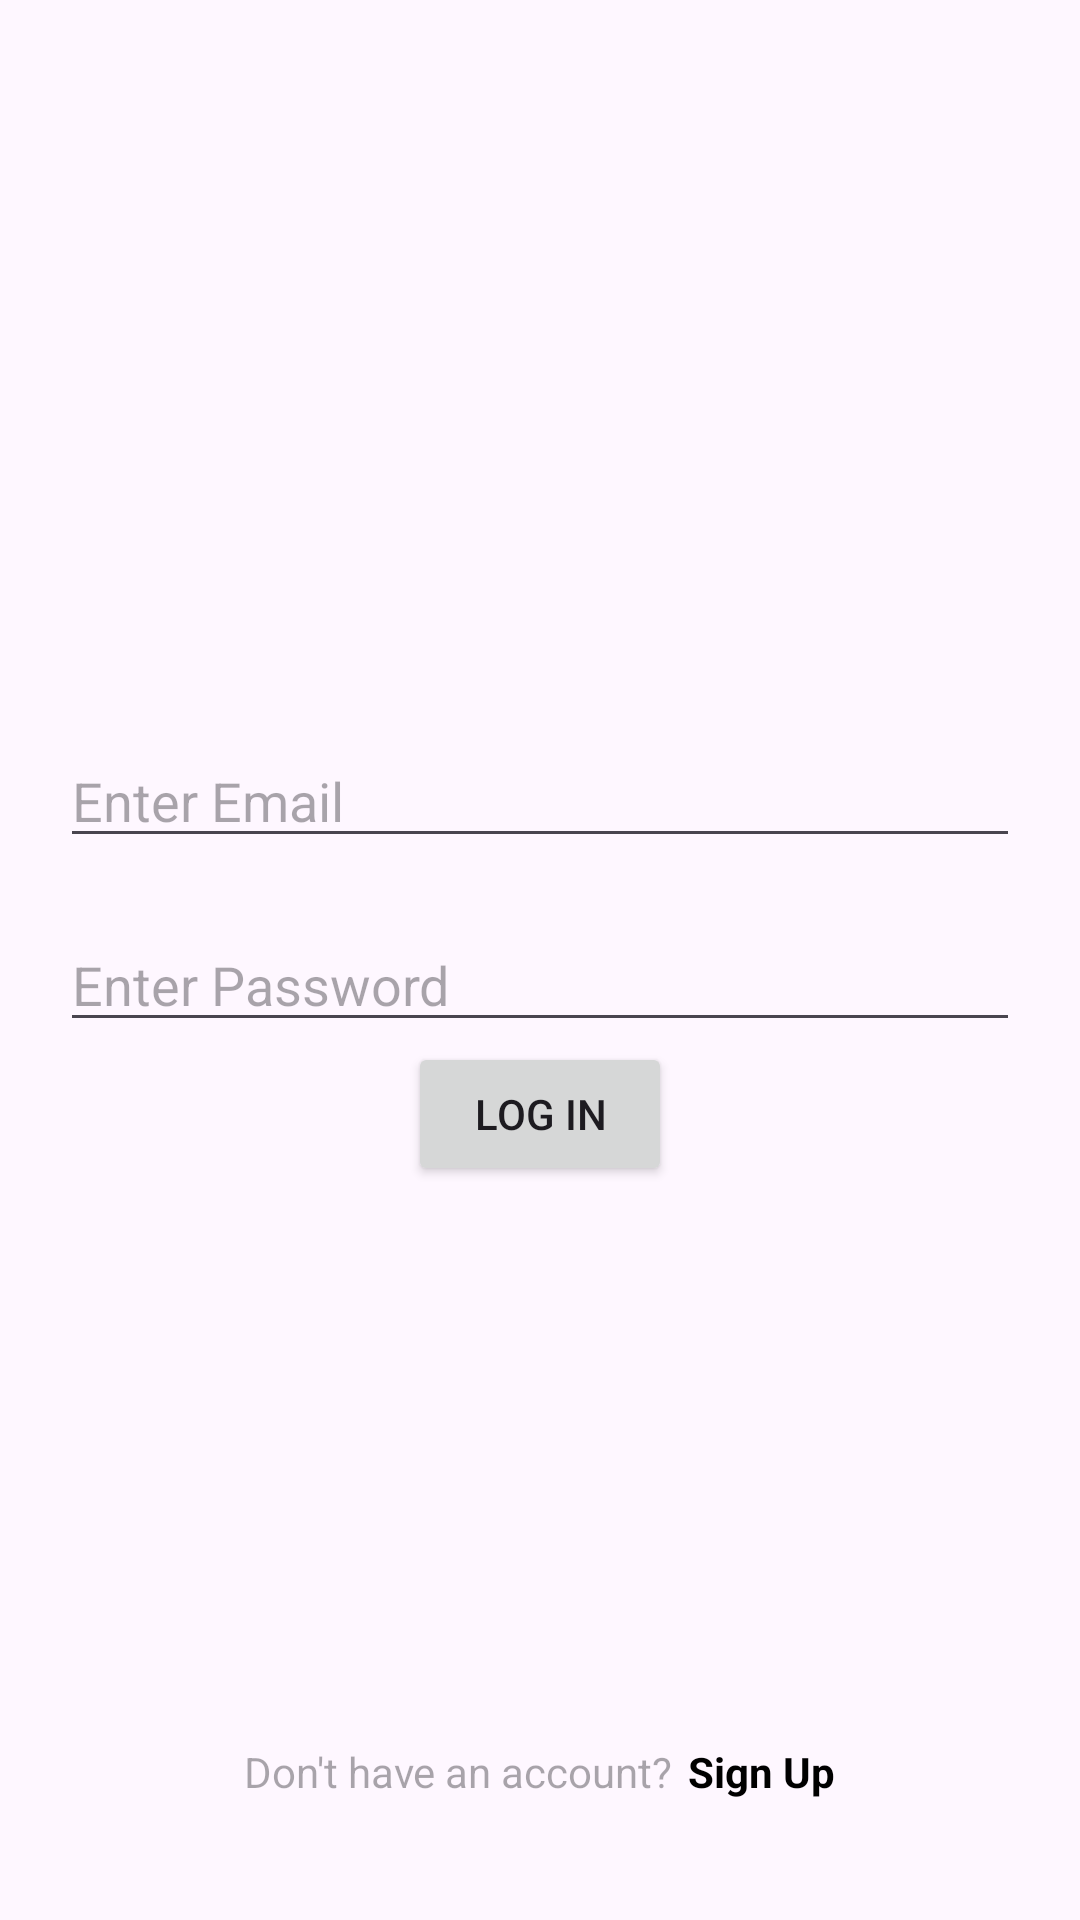

Android layout source for this screen:
<!-- AndroidManifest.xml: activity theme Theme.ShareDoc -->
<!-- res/layout/activity_log_in.xml -->
<?xml version="1.0" encoding="utf-8"?>
<RelativeLayout xmlns:android="http://schemas.android.com/apk/res/android"
    xmlns:app="http://schemas.android.com/apk/res-auto"
    xmlns:tools="http://schemas.android.com/tools"
    android:layout_width="match_parent"
    android:layout_height="match_parent"
    android:fitsSystemWindows="true"
    tools:context=".LogInActivity">

    <LinearLayout
        android:id="@+id/center_container"
        android:layout_width="match_parent"
        android:layout_height="wrap_content"
        android:layout_centerInParent="true"
        android:orientation="vertical"
        android:gravity="center"
        android:padding="20dp">

        <EditText
            android:id="@+id/email"
            android:layout_width="match_parent"
            android:layout_height="wrap_content"
            android:hint="Enter Email"/>

        <EditText
            android:id="@+id/password"
            android:layout_width="match_parent"
            android:layout_height="wrap_content"
            android:layout_marginTop="20dp"
            android:hint="Enter Password"/>

        <Button
            android:id="@+id/login_btn"
            android:layout_width="wrap_content"
            android:layout_height="wrap_content"
            android:text="Log In"/>
    </LinearLayout>

    <LinearLayout
        android:layout_width="match_parent"
        android:layout_height="wrap_content"
        android:layout_marginBottom="40dp"
        android:layout_alignParentBottom="true"
        android:gravity="center"
        android:orientation="horizontal">

        <TextView
            android:id="@+id/signup_text"
            android:layout_width="wrap_content"
            android:layout_height="wrap_content"
            android:gravity="center"
            android:hint="@string/dont_have_account"/>

        <TextView
            android:id="@+id/signup"
            android:layout_width="wrap_content"
            android:layout_height="wrap_content"
            android:gravity="center"
            android:textStyle="bold"
            android:textColor="@color/black"
            android:layout_marginStart="5dp"
            android:text="@string/sign_up"/>

    </LinearLayout>

</RelativeLayout>
<!-- resources referenced by this layout -->
<resources>
  <string name="dont_have_account">Don\'t have an account?</string>
  <string name="sign_up">Sign Up</string>
  <style name="Theme.ShareDoc" parent="Base.Theme.ShareDoc" />
  <style name="Base.Theme.ShareDoc" parent="Theme.Material3.DayNight.NoActionBar">
          
          
      </style>
  <!-- not gathered from this repository: default colours our renderer supplied (Android Studio template values) -->
  <color name="black">#FF000000</color>
</resources>
